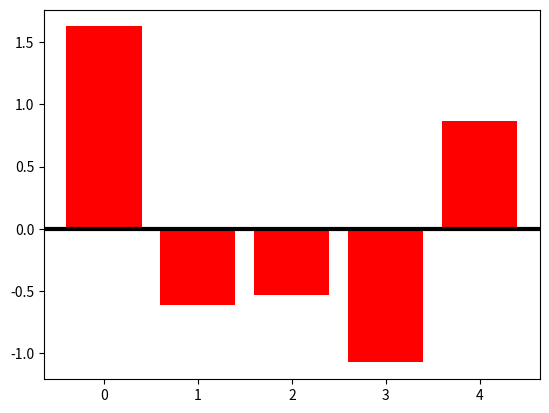

Python code for this plot:
import matplotlib.pyplot as plt
import numpy as np
np.random.seed(1)            			#控制产生的随机数的数值不变
x=np.arange(5)
y=np.random.randn(5)

fig,axes=plt.subplots()
axes.bar(x,y,color='red')                 	#绘图

axes.axhline(0,color='black',linewidth=3)   	#画线

plt.show()
